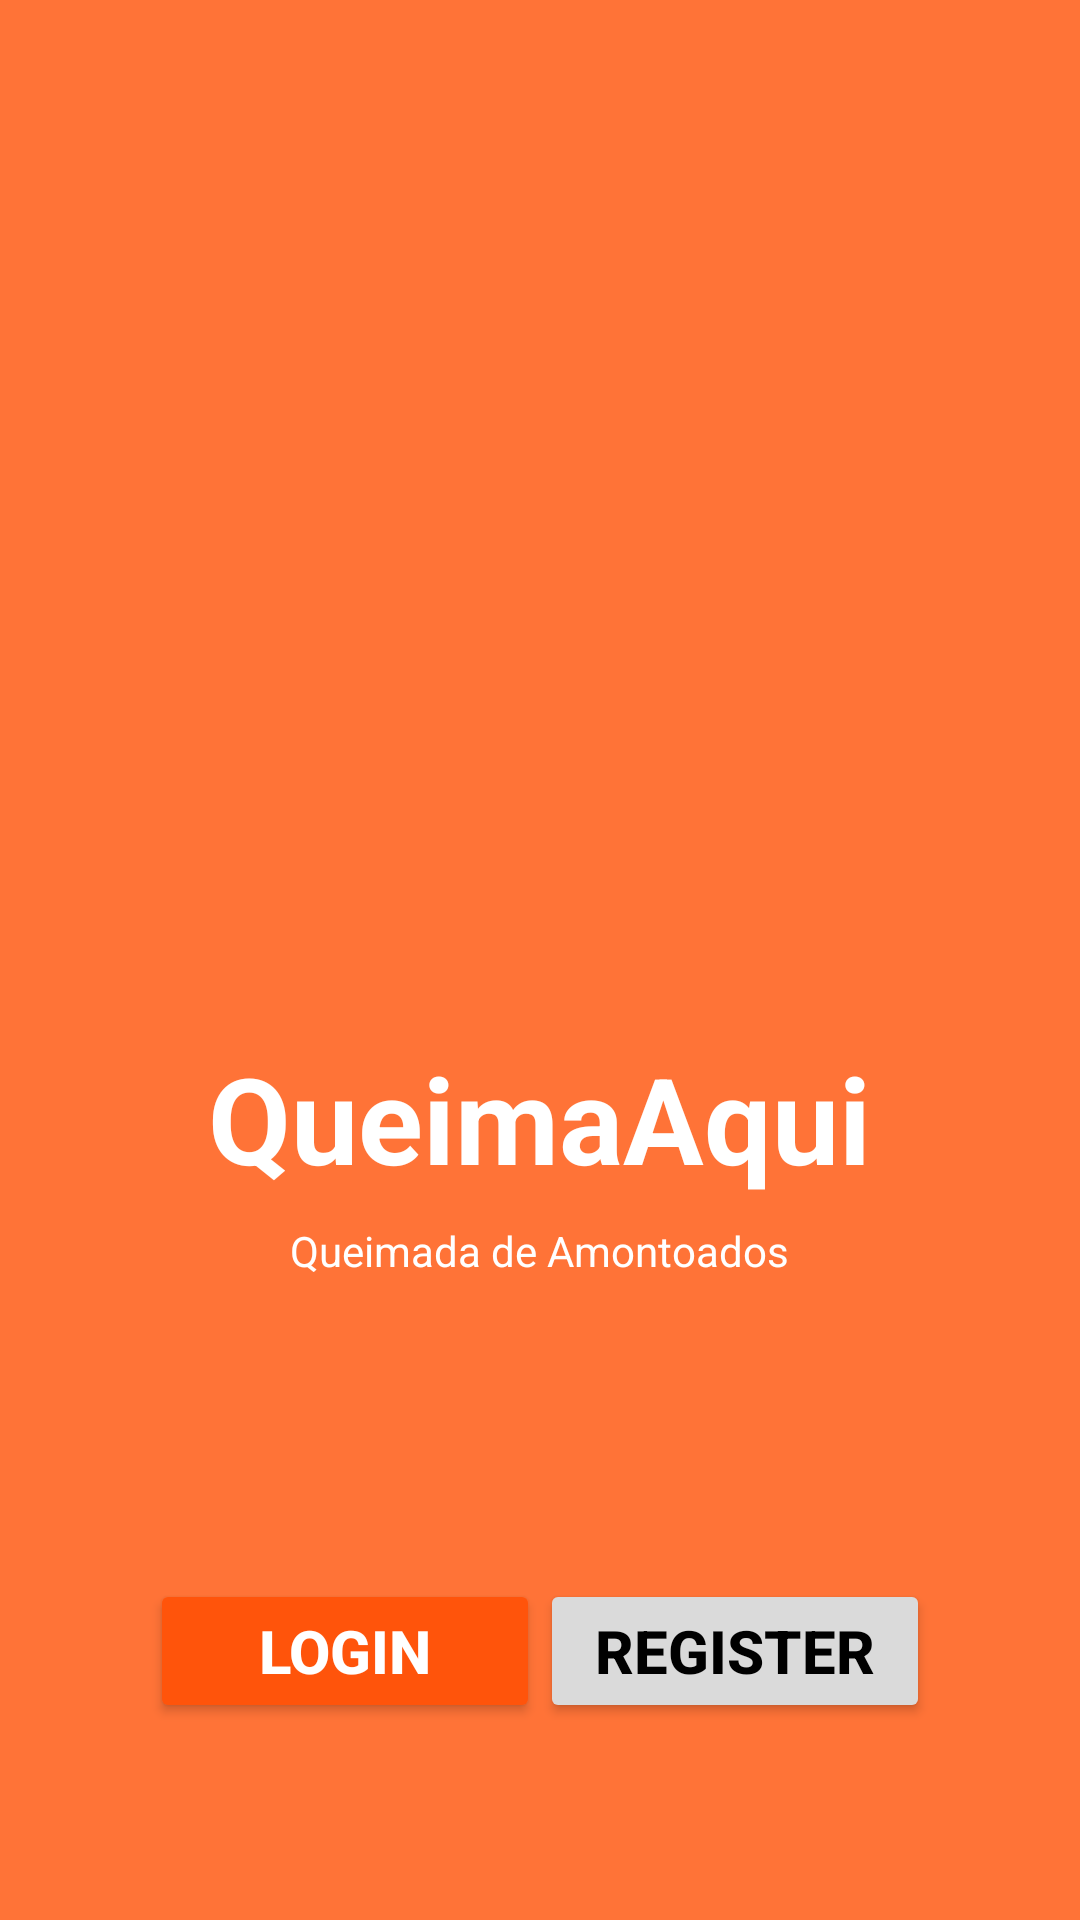

Produce the Android XML layout that renders to this screen, including the resource entries it uses.
<!-- AndroidManifest.xml: application theme Theme.QueimaAqui -->
<!-- res/layout/activity_primeira_pag.xml -->
<?xml version="1.0" encoding="utf-8"?>
<LinearLayout
    xmlns:android="http://schemas.android.com/apk/res/android"
    xmlns:app="http://schemas.android.com/apk/res-auto"
    xmlns:tools="http://schemas.android.com/tools"
    android:id="@+id/main"
    android:layout_width="match_parent"
    android:layout_height="match_parent"
    android:orientation="vertical"
    android:gravity="center"
    tools:context=".PrimeiraPag"
    android:background="@color/BackGround">


    <ImageView
        android:id="@+id/imageView"
        android:layout_width="299dp"
        android:layout_height="365dp"
        android:layout_marginTop="-100dp"
        android:background="@drawable/logo"/>

    <TextView
        android:id="@+id/textView3"
        android:layout_width="wrap_content"
        android:layout_height="wrap_content"
        android:text="QueimaAqui"
        android:textSize="40sp"
        android:textStyle="bold"
        android:textColor="@color/white"
        android:layout_marginTop="15dp" />

    <TextView
        android:id="@+id/textView4"
        android:layout_width="wrap_content"
        android:layout_height="wrap_content"
        android:text="Queimada de Amontoados"
        android:textSize="14sp"
        android:textColor="@color/white"
        android:layout_marginTop="8dp" />

    <LinearLayout
        android:layout_width="match_parent"
        android:layout_height="wrap_content"
        android:orientation="horizontal"
        android:layout_marginTop="100dp"
        android:gravity="center">

        <Button
            android:id="@+id/btn_login"
            android:layout_width="0dp"
            android:layout_height="wrap_content"
            android:layout_marginStart="50dp"
            android:layout_weight="1"
            android:textStyle="bold"
            android:textSize="20dp"
            android:backgroundTint="@color/LoginBTN"
            android:text="@string/login"
            android:textColor="@android:color/white" />

        <Button
            android:id="@+id/btn_register"
            android:layout_width="0dp"
            android:layout_marginEnd="50dp"
            android:layout_height="wrap_content"
            android:layout_weight="1"
            android:textStyle="bold"
            android:backgroundTint="@color/RegisterBTN"
            android:textSize="20dp"
            android:text="@string/register"
            android:textColor="@color/black" />

    </LinearLayout>




</LinearLayout>
<!-- resources referenced by this layout -->
<resources>
  <color name="BackGround">#FF7337</color>
  <color name="LoginBTN">#FF540B</color>
  <color name="RegisterBTN">#DADADA</color>
  <color name="black">#FF000000</color>
  <color name="white">#FFFFFFFF</color>
  <string name="login">Login</string>
  <string name="register">Register</string>
  <style name="Theme.QueimaAqui" parent="Theme.MaterialComponents.DayNight.NoActionBar">
          
          <item name="colorOnPrimary">@color/white</item>
          <item name="colorOnSecondary">@color/black</item>
          <item name="android:windowBackground">@color/BackGround</item>
  
  
      </style>
</resources>
